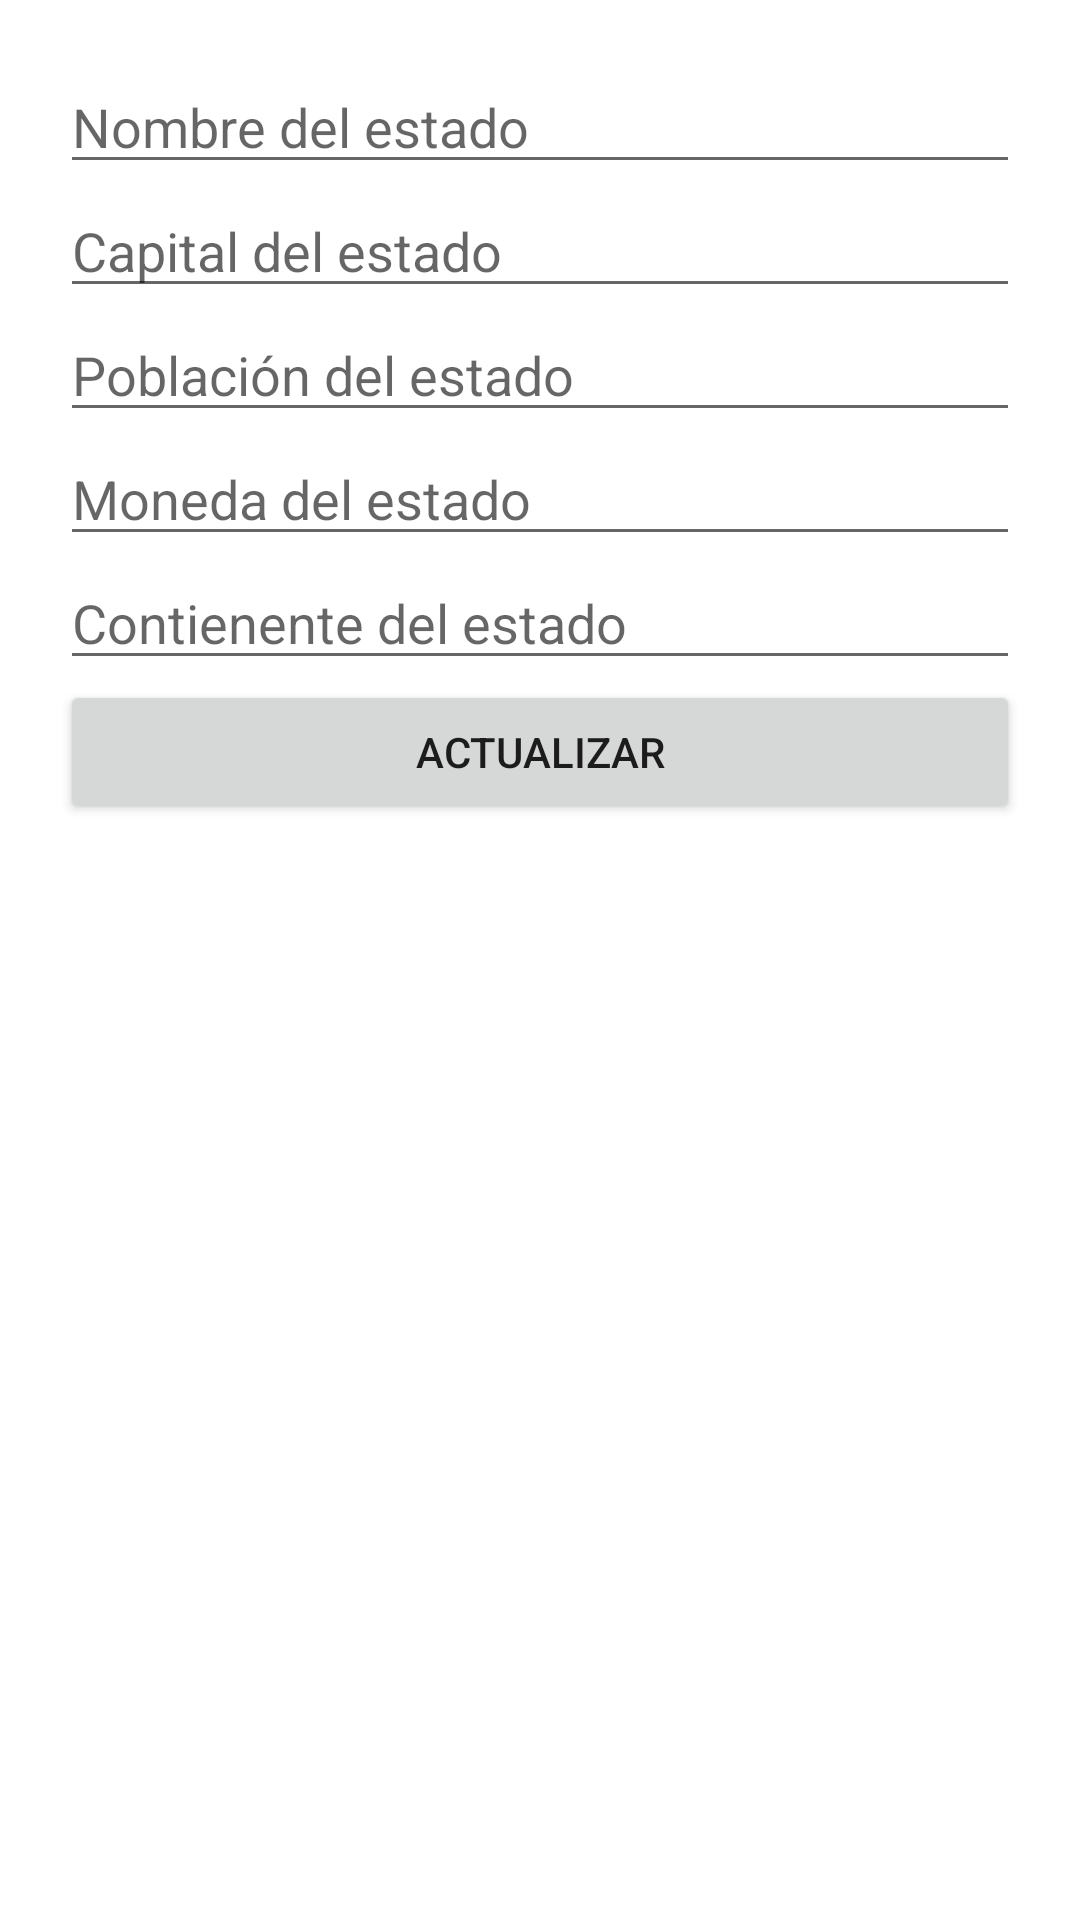

Android layout source for this screen:
<!-- AndroidManifest.xml: application theme Theme.Inicio -->
<!-- res/layout/fragment_update_estado.xml -->
<?xml version="1.0" encoding="utf-8"?>
<LinearLayout xmlns:android="http://schemas.android.com/apk/res/android"
    xmlns:tools="http://schemas.android.com/tools"
    android:layout_width="match_parent"
    android:layout_height="match_parent"
    android:orientation="vertical"
    android:padding="20dp"
    tools:context="ui.estado.UpdateEstadoFragment" >

    <EditText
        android:id="@+id/et_nombre"
        android:layout_width="match_parent"
        android:layout_height="wrap_content"
        android:ems="10"
        android:hint="@string/msg_nombre"
        android:inputType="textPersonName" />

    <EditText
        android:id="@+id/et_capital"
        android:layout_width="match_parent"
        android:layout_height="wrap_content"
        android:ems="10"
        android:hint="@string/msg_capital"
        android:inputType="textPersonName" />

    <EditText
        android:id="@+id/et_poblacion"
        android:layout_width="match_parent"
        android:layout_height="wrap_content"
        android:ems="10"
        android:hint="@string/msg_poblacion"
        android:inputType="textPersonName" />
    <EditText
        android:id="@+id/et_moneda"
        android:layout_width="match_parent"
        android:layout_height="wrap_content"
        android:ems="10"
        android:hint="@string/msg_moneda"
        android:inputType="textPersonName" />
    <EditText
        android:id="@+id/et_continente"
        android:layout_width="match_parent"
        android:layout_height="wrap_content"
        android:ems="10"
        android:hint="@string/msg_continente"
        android:inputType="textPersonName" />

    <Button
        android:id="@+id/bt_update"
        android:layout_width="match_parent"
        android:layout_height="wrap_content"
        android:text="@string/bt_actualizar" />
</LinearLayout>
<!-- resources referenced by this layout -->
<resources>
  <string name="bt_actualizar">Actualizar</string>
  <string name="msg_capital">Capital del estado</string>
  <string name="msg_continente">Contienente del estado</string>
  <string name="msg_moneda">Moneda del estado</string>
  <string name="msg_nombre">Nombre del estado</string>
  <string name="msg_poblacion">Población del estado</string>
  <style name="Theme.Inicio" parent="Theme.MaterialComponents.DayNight.DarkActionBar">
          
          <item name="colorPrimary">@color/purple_500</item>
          <item name="colorPrimaryVariant">@color/purple_700</item>
          <item name="colorOnPrimary">@color/white</item>
          
          <item name="colorSecondary">@color/teal_200</item>
          <item name="colorSecondaryVariant">@color/teal_700</item>
          <item name="colorOnSecondary">@color/black</item>
          
          <item name="android:statusBarColor">?attr/colorPrimaryVariant</item>
          
      </style>
  <!-- not gathered from this repository: default colours our renderer supplied (Android Studio template values) -->
  <color name="purple_500">#FF6200EE</color>
  <color name="purple_700">#FF3700B3</color>
  <color name="teal_200">#FF03DAC5</color>
  <color name="teal_700">#FF018786</color>
  <color name="black">#FF000000</color>
  <color name="white">#FFFFFFFF</color>
</resources>
